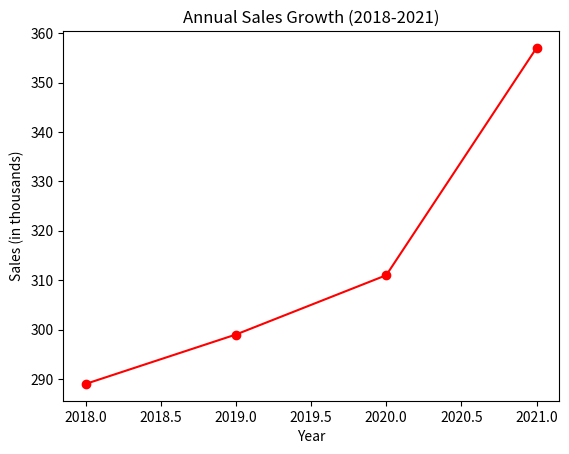

Here is the Python script that generated this plot:
import matplotlib.pyplot as plt
years = [2018,2019,2020,2021]
sales = [289,299,311,357]

plt.plot(years,sales,marker='o',color='red',linestyle='-')

plt.title("Annual Sales Growth (2018-2021)")
plt.xlabel("Year")
plt.ylabel("Sales (in thousands)")
plt.show()
